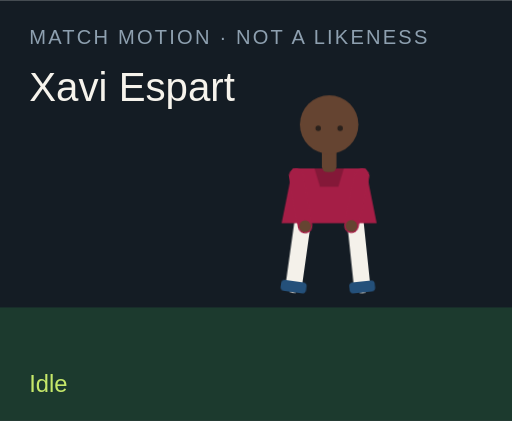
t = 0.00 s
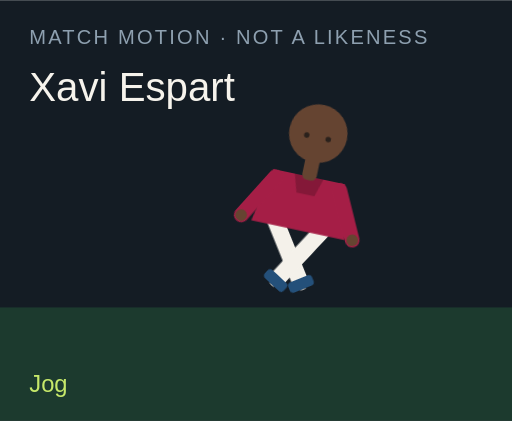
t = 1.50 s
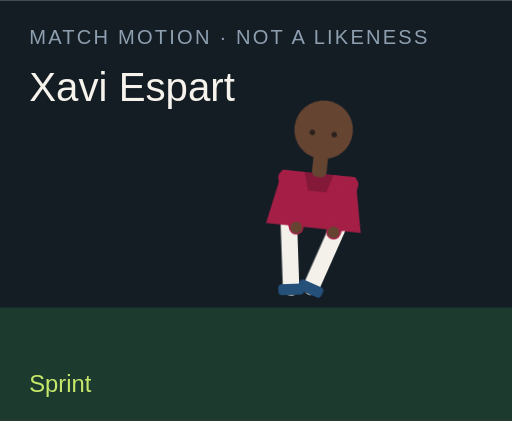
t = 3.00 s
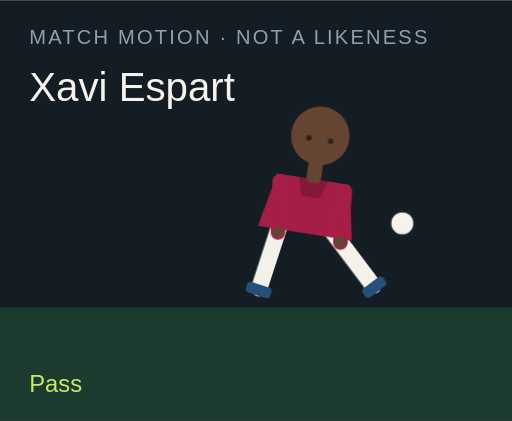
t = 4.50 s
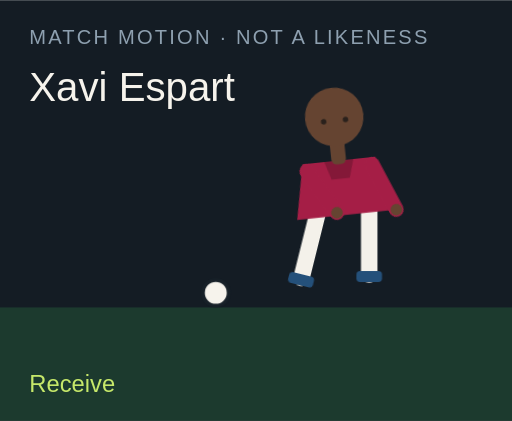
t = 6.00 s
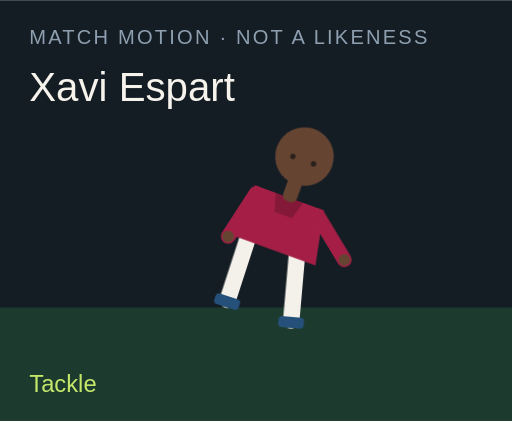
t = 7.50 s

The animated SVG that drew these frames (rendered in a browser with its animation timeline set to each time). Animation: 18 CSS @keyframes rules; one cycle of 9.00 s, repeats indefinitely.

<?xml version="1.0" encoding="UTF-8"?>
<svg xmlns="http://www.w3.org/2000/svg" viewBox="0 0 280 230" role="img">
  <style>@media (prefers-reduced-motion: reduce){animate,animateTransform{display:none}}</style>
  <rect width="280" height="230" fill="#141c24"/>
  <rect y="168" width="280" height="62" fill="#1c3a2e"/>
  <text x="16" y="24" fill="#8ea0b0" font-family="Arial,sans-serif" font-size="11" letter-spacing="1.2">MATCH MOTION · NOT A LIKENESS</text>
  <text x="16" y="55" fill="#f6f3ec" font-family="Impact,sans-serif" font-size="22">Xavi Espart</text>
  <circle r="7" fill="#f6f3ec" stroke="#172028" stroke-width="2" id="motion-39168" cx="150" cy="160" opacity="0">
    
    
    
  </circle>
  <g transform="translate(132 40)">
    <g id="motion-39190" transform="rotate(0 48 90)">
      
      <g id="motion-39192" transform="translate(0 0)">
        
        <g transform="translate(34 78)"><g id="motion-39194" transform="rotate(8)"><path d="M0 0 V38" stroke="#f4f1ea" stroke-width="9" stroke-linecap="round"/><rect x="-7" y="36" width="14" height="6" rx="2" fill="#24507a"/></g></g>
        <g transform="translate(62 78)"><g id="motion-39196" transform="rotate(-6)"><path d="M0 0 V38" stroke="#f4f1ea" stroke-width="9" stroke-linecap="round"/><rect x="-7" y="36" width="14" height="6" rx="2" fill="#24507a"/></g></g>
        <path d="M28 52 h40 l6 30 H22 Z" fill="#a51e46"/>
        <path d="M40 52 h16 l-3 10 H43 Z" fill="#000" opacity=".2"/>
        <g transform="translate(30 56)"><g id="motion-39198" transform="rotate(-10)"><path d="M0 0 V28" stroke="#a51e46" stroke-width="8" stroke-linecap="round"/><circle cx="0" cy="28" r="3.2" fill="#654431"/></g></g>
        <g transform="translate(66 56)"><g id="motion-39200" transform="rotate(12)"><path d="M0 0 V28" stroke="#a51e46" stroke-width="8" stroke-linecap="round"/><circle cx="0" cy="28" r="3.2" fill="#654431"/></g></g>
        <rect x="44" y="40" width="8" height="14" rx="3" fill="#654431"/>
        <circle cx="48" cy="28" r="16" fill="#654431"/>
        
        <circle cx="42" cy="30" r="1.5" fill="#2a211c"/><circle cx="54" cy="30" r="1.5" fill="#2a211c"/>
      </g>
    </g>
  </g>
  <text x="16" y="214" fill="#c6e86a" font-family="Arial,sans-serif" font-size="13" opacity="1" id="motion-39172">Idle</text><text x="16" y="214" fill="#c6e86a" font-family="Arial,sans-serif" font-size="13" opacity="0" id="motion-39174">Jog</text><text x="16" y="214" fill="#c6e86a" font-family="Arial,sans-serif" font-size="13" opacity="0" id="motion-39176">Sprint</text><text x="16" y="214" fill="#c6e86a" font-family="Arial,sans-serif" font-size="13" opacity="0" id="motion-39178">Dribble</text><text x="16" y="214" fill="#c6e86a" font-family="Arial,sans-serif" font-size="13" opacity="0" id="motion-39180">Pass</text><text x="16" y="214" fill="#c6e86a" font-family="Arial,sans-serif" font-size="13" opacity="0" id="motion-39182">Shoot</text><text x="16" y="214" fill="#c6e86a" font-family="Arial,sans-serif" font-size="13" opacity="0" id="motion-39184">Receive</text><text x="16" y="214" fill="#c6e86a" font-family="Arial,sans-serif" font-size="13" opacity="0" id="motion-39186">Tackle</text><text x="16" y="214" fill="#c6e86a" font-family="Arial,sans-serif" font-size="13" opacity="0" id="motion-39188">Point</text>
<style>@keyframes track-39169{0%{cx:150px}11.1%{cx:156px}22.2%{cx:164px}33.300000000000004%{cx:142px}44.4%{cx:190px}55.60000000000001%{cx:250px}66.7%{cx:118px}77.8%{cx:150px}88.9%{cx:150px}100%{cx:150px}}@keyframes track-39170{0%{cy:160px}11.1%{cy:158px}22.2%{cy:154px}33.300000000000004%{cy:156px}44.4%{cy:148px}55.60000000000001%{cy:96px}66.7%{cy:160px}77.8%{cy:160px}88.9%{cy:160px}100%{cy:160px}}@keyframes track-39171{0%{opacity:0}11.1%{opacity:0}22.2%{opacity:0}33.300000000000004%{opacity:1}44.4%{opacity:1}55.60000000000001%{opacity:1}66.7%{opacity:1}77.8%{opacity:0}88.9%{opacity:0}100%{opacity:0}}@keyframes track-39173{0%{opacity:1}11.1%{opacity:0}22.2%{opacity:0}33.300000000000004%{opacity:0}44.4%{opacity:0}55.60000000000001%{opacity:0}66.7%{opacity:0}77.8%{opacity:0}88.9%{opacity:0}100%{opacity:1}}@keyframes track-39175{0%{opacity:0}11.1%{opacity:1}22.2%{opacity:0}33.300000000000004%{opacity:0}44.4%{opacity:0}55.60000000000001%{opacity:0}66.7%{opacity:0}77.8%{opacity:0}88.9%{opacity:0}100%{opacity:0}}@keyframes track-39177{0%{opacity:0}11.1%{opacity:0}22.2%{opacity:1}33.300000000000004%{opacity:0}44.4%{opacity:0}55.60000000000001%{opacity:0}66.7%{opacity:0}77.8%{opacity:0}88.9%{opacity:0}100%{opacity:0}}@keyframes track-39179{0%{opacity:0}11.1%{opacity:0}22.2%{opacity:0}33.300000000000004%{opacity:1}44.4%{opacity:0}55.60000000000001%{opacity:0}66.7%{opacity:0}77.8%{opacity:0}88.9%{opacity:0}100%{opacity:0}}@keyframes track-39181{0%{opacity:0}11.1%{opacity:0}22.2%{opacity:0}33.300000000000004%{opacity:0}44.4%{opacity:1}55.60000000000001%{opacity:0}66.7%{opacity:0}77.8%{opacity:0}88.9%{opacity:0}100%{opacity:0}}@keyframes track-39183{0%{opacity:0}11.1%{opacity:0}22.2%{opacity:0}33.300000000000004%{opacity:0}44.4%{opacity:0}55.60000000000001%{opacity:1}66.7%{opacity:0}77.8%{opacity:0}88.9%{opacity:0}100%{opacity:0}}@keyframes track-39185{0%{opacity:0}11.1%{opacity:0}22.2%{opacity:0}33.300000000000004%{opacity:0}44.4%{opacity:0}55.60000000000001%{opacity:0}66.7%{opacity:1}77.8%{opacity:0}88.9%{opacity:0}100%{opacity:0}}@keyframes track-39187{0%{opacity:0}11.1%{opacity:0}22.2%{opacity:0}33.300000000000004%{opacity:0}44.4%{opacity:0}55.60000000000001%{opacity:0}66.7%{opacity:0}77.8%{opacity:1}88.9%{opacity:0}100%{opacity:0}}@keyframes track-39189{0%{opacity:0}11.1%{opacity:0}22.2%{opacity:0}33.300000000000004%{opacity:0}44.4%{opacity:0}55.60000000000001%{opacity:0}66.7%{opacity:0}77.8%{opacity:0}88.9%{opacity:1}100%{opacity:0}}@keyframes track-39191{0%{transform:rotate(0deg)}11.1%{transform:rotate(8deg)}22.2%{transform:rotate(16deg)}33.300000000000004%{transform:rotate(6deg)}44.4%{transform:rotate(4deg)}55.60000000000001%{transform:rotate(14deg)}66.7%{transform:rotate(-6deg)}77.8%{transform:rotate(34deg)}88.9%{transform:rotate(6deg)}100%{transform:rotate(0deg)}}@keyframes track-39193{0%{transform:translate(0px,0px)}11.1%{transform:translate(0px,-3px)}22.2%{transform:translate(0px,-6px)}33.300000000000004%{transform:translate(0px,-2px)}44.4%{transform:translate(0px,2px)}55.60000000000001%{transform:translate(0px,-4px)}66.7%{transform:translate(0px,1px)}77.8%{transform:translate(0px,10px)}88.9%{transform:translate(0px,-4px)}100%{transform:translate(0px,0px)}}@keyframes track-39195{0%{transform:rotate(8deg)}11.1%{transform:rotate(-26deg)}22.2%{transform:rotate(-42deg)}33.300000000000004%{transform:rotate(-8deg)}44.4%{transform:rotate(6deg)}55.60000000000001%{transform:rotate(12deg)}66.7%{transform:rotate(20deg)}77.8%{transform:rotate(-8deg)}88.9%{transform:rotate(4deg)}100%{transform:rotate(8deg)}}@keyframes track-39197{0%{transform:rotate(-6deg)}11.1%{transform:rotate(24deg)}22.2%{transform:rotate(38deg)}33.300000000000004%{transform:rotate(18deg)}44.4%{transform:rotate(-38deg)}55.60000000000001%{transform:rotate(-54deg)}66.7%{transform:rotate(6deg)}77.8%{transform:rotate(-22deg)}88.9%{transform:rotate(-8deg)}100%{transform:rotate(-6deg)}}@keyframes track-39199{0%{transform:rotate(-10deg)}11.1%{transform:rotate(24deg)}22.2%{transform:rotate(36deg)}33.300000000000004%{transform:rotate(-18deg)}44.4%{transform:rotate(10deg)}55.60000000000001%{transform:rotate(-24deg)}66.7%{transform:rotate(-30deg)}77.8%{transform:rotate(12deg)}88.9%{transform:rotate(14deg)}100%{transform:rotate(-10deg)}}@keyframes track-39201{0%{transform:rotate(12deg)}11.1%{transform:rotate(-20deg)}22.2%{transform:rotate(-32deg)}33.300000000000004%{transform:rotate(14deg)}44.4%{transform:rotate(-26deg)}55.60000000000001%{transform:rotate(18deg)}66.7%{transform:rotate(-22deg)}77.8%{transform:rotate(-6deg)}88.9%{transform:rotate(-96deg)}100%{transform:rotate(12deg)}}@media(prefers-reduced-motion:no-preference){#motion-39168{animation:track-39169 9s linear infinite both,track-39170 9s linear infinite both,track-39171 9s steps(1,end) infinite both}#motion-39172{animation:track-39173 9s steps(1,end) infinite both}#motion-39174{animation:track-39175 9s steps(1,end) infinite both}#motion-39176{animation:track-39177 9s steps(1,end) infinite both}#motion-39178{animation:track-39179 9s steps(1,end) infinite both}#motion-39180{animation:track-39181 9s steps(1,end) infinite both}#motion-39182{animation:track-39183 9s steps(1,end) infinite both}#motion-39184{animation:track-39185 9s steps(1,end) infinite both}#motion-39186{animation:track-39187 9s steps(1,end) infinite both}#motion-39188{animation:track-39189 9s steps(1,end) infinite both}#motion-39190{animation:track-39191 9s linear infinite both}#motion-39192{animation:track-39193 9s linear infinite both}#motion-39194{animation:track-39195 9s linear infinite both}#motion-39196{animation:track-39197 9s linear infinite both}#motion-39198{animation:track-39199 9s linear infinite both}#motion-39200{animation:track-39201 9s linear infinite both}}</style></svg>
